Photos from the image-classification dataset "sample" in the GitHub repository mohamed-abo-taha/defect-detection-qc. Its 5 classes are: contamination, crack, dent, good, scratch.

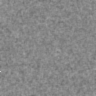
Label: scratch

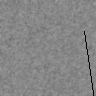
Label: scratch

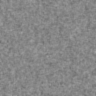
Label: good

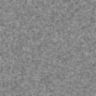
Label: good

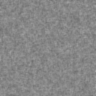
Label: good

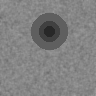
Label: dent
